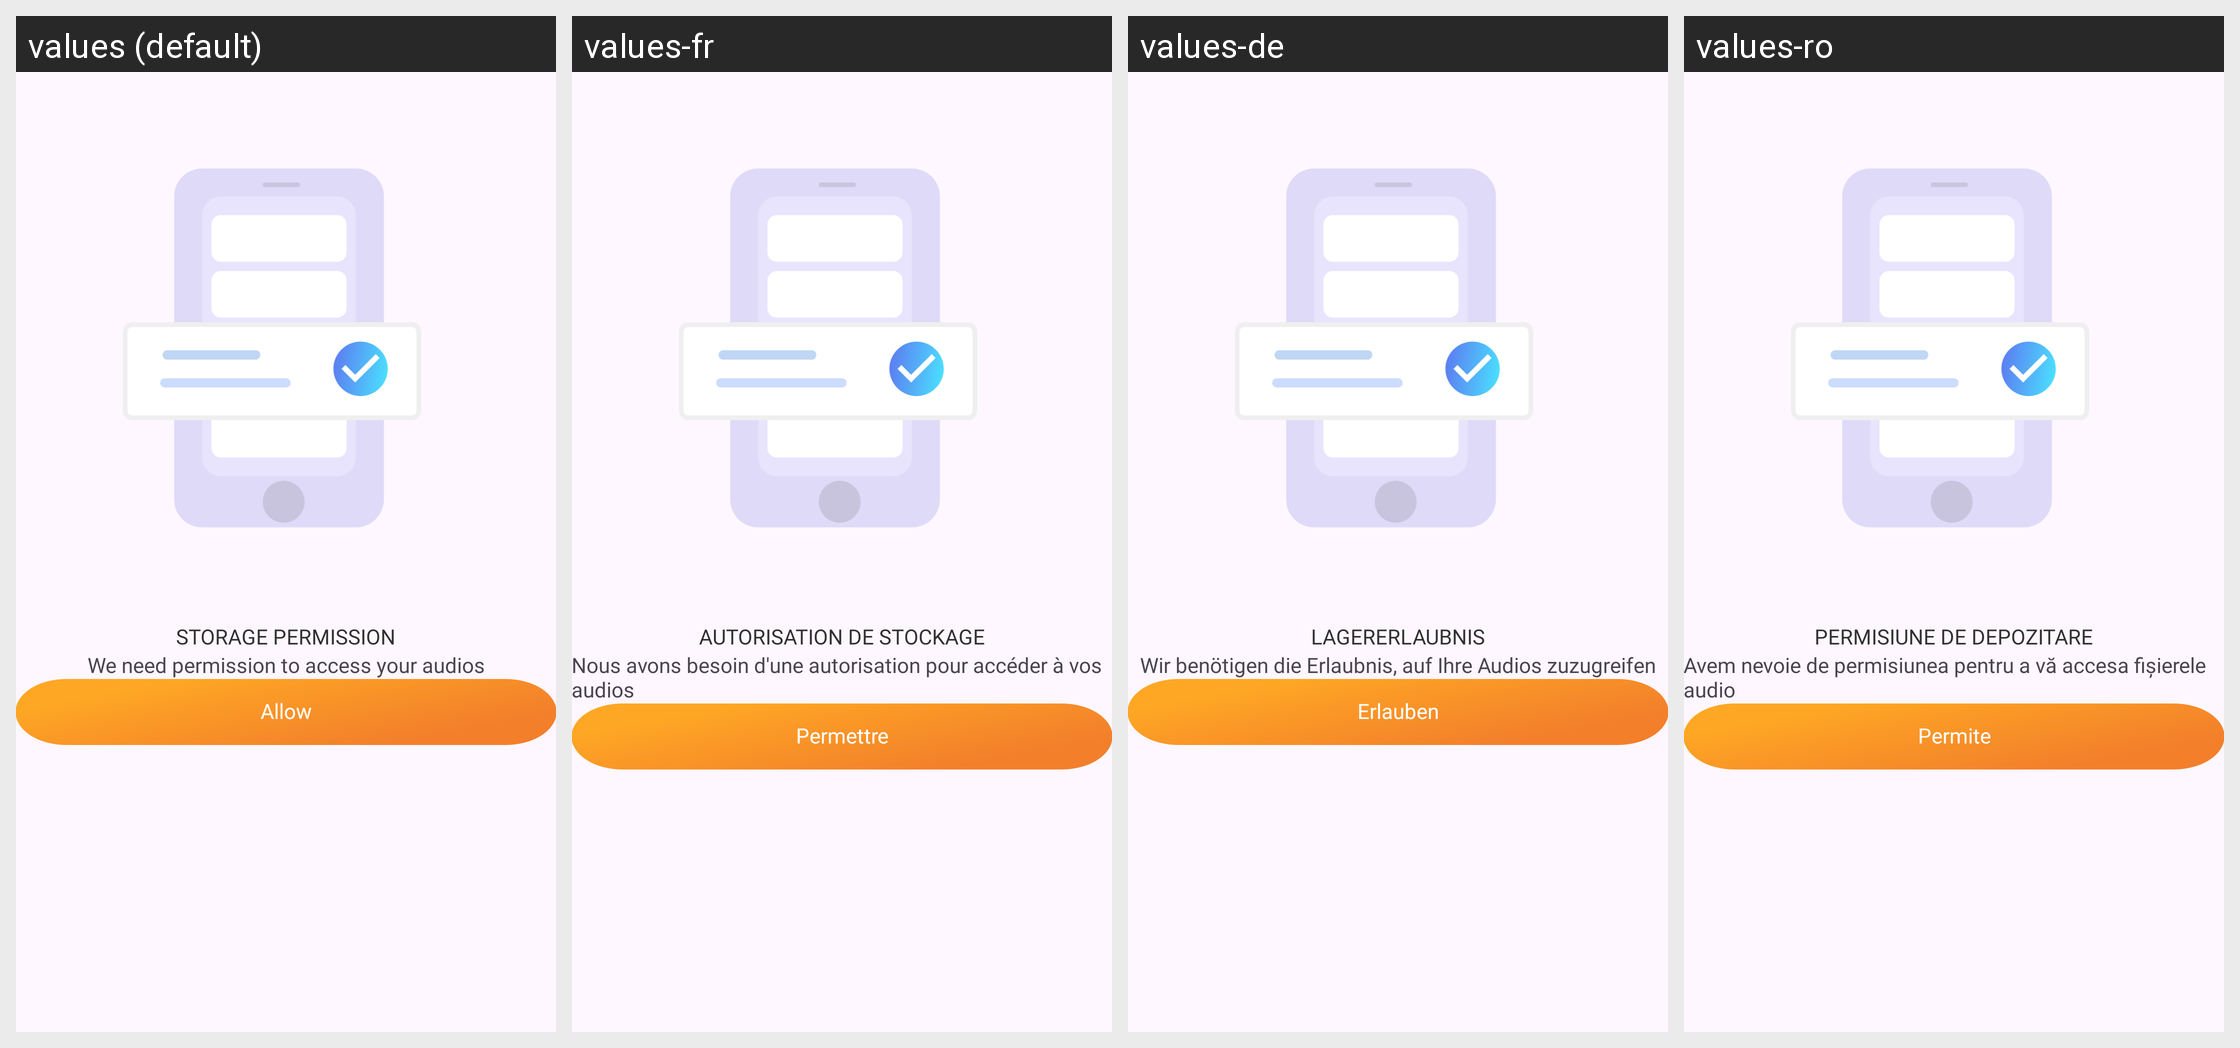

Locale-by-locale string values for the Android screen shown in this grid:
Android screen res/layout/dialog_read_audio_pms.xml rendered under 4 locales, left to right: values (default), values-fr, values-de, values-ro. Device: Nexus 5 (rendered at 1080×1920; each locale shown at half size, 540×960, under a caption strip naming it); theme Theme.App.
Other locales in the repository, not shown: values-ar, values-bg, values-cs, values-el, values-es, values-hi, values-id, values-in, values-it, values-ja, values-ko, values-nl, values-pl, values-pt, values-ru, values-sv, values-th, values-vi, values-zh-rCN, values-zh-rTW.
Strings drawn on this screen, with the default value and each locale's value (text and hints the layout hard-codes, and strings that could not be matched under every locale, appear in the picture but are not listed):

storage_permission
  values: STORAGE PERMISSION
  values-fr: AUTORISATION DE STOCKAGE
  values-de: LAGERERLAUBNIS
  values-ro: PERMISIUNE DE DEPOZITARE

txt_pms_audios
  values: We need permission to access your audios
  values-fr: Nous avons besoin d'une autorisation pour accéder à vos audios
  values-de: Wir benötigen die Erlaubnis, auf Ihre Audios zuzugreifen
  values-ro: Avem nevoie de permisiunea pentru a vă accesa fișierele audio

allow
  values: Allow
  values-fr: Permettre
  values-de: Erlauben
  values-ro: Permite
